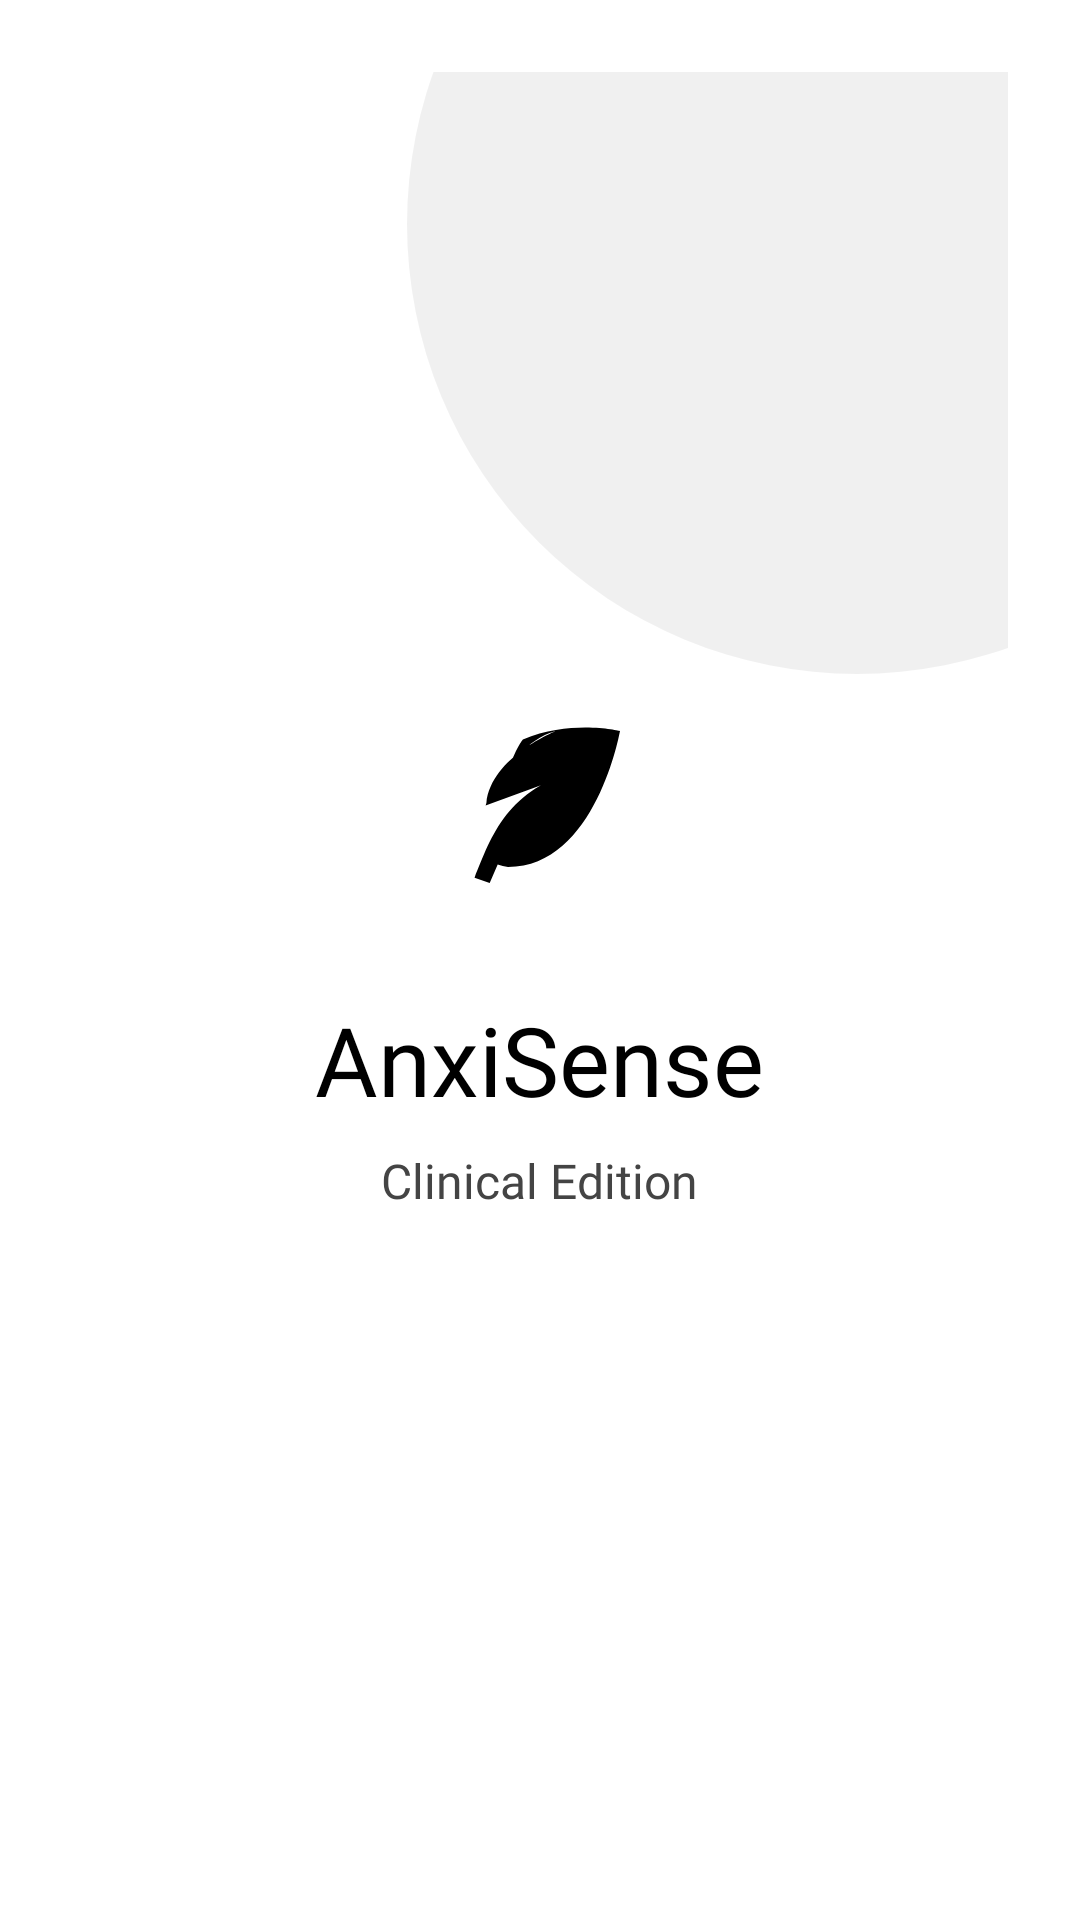

Android layout source for this screen:
<!-- AndroidManifest.xml: activity theme Theme.AnxiSense.Splash -->
<!-- res/layout/activity_splash.xml -->
<?xml version="1.0" encoding="utf-8"?>
<androidx.constraintlayout.widget.ConstraintLayout xmlns:android="http://schemas.android.com/apk/res/android"
    xmlns:app="http://schemas.android.com/apk/res-auto"
    xmlns:tools="http://schemas.android.com/tools"
    android:layout_width="match_parent"
    android:layout_height="match_parent"
    android:background="@color/editorial_bg"
    android:padding="24dp"
    tools:context=".SplashActivity">

    
    <ImageView
        android:layout_width="300dp"
        android:layout_height="300dp"
        android:layout_marginTop="-100dp"
        android:layout_marginEnd="-100dp"
        android:src="@drawable/bg_editorial_shape_abstract"
        app:layout_constraintTop_toTopOf="parent"
        app:layout_constraintEnd_toEndOf="parent" />

    <LinearLayout
        android:layout_width="match_parent"
        android:layout_height="wrap_content"
        android:orientation="vertical"
        android:gravity="center"
        app:layout_constraintTop_toTopOf="parent"
        app:layout_constraintBottom_toBottomOf="parent"
        app:layout_constraintStart_toStartOf="parent"
        app:layout_constraintEnd_toEndOf="parent">
        
        
        <ImageView
            android:layout_width="64dp"
            android:layout_height="64dp"
            android:src="@drawable/ic_leaf"
            app:tint="@color/editorial_text_primary"
            android:layout_marginBottom="32dp"/>

        
        <TextView
            android:id="@+id/tvAppName"
            android:layout_width="wrap_content"
            android:layout_height="wrap_content"
            android:text="AnxiSense"
            android:fontFamily="@font/playfair_display_bold"
            android:textColor="@color/editorial_text_primary"
            android:textSize="32sp" />

        <TextView
            android:id="@+id/tvSubtitle"
            android:layout_width="wrap_content"
            android:layout_height="wrap_content"
            android:layout_marginTop="8dp"
            android:gravity="center"
            android:text="Clinical Edition"
            android:fontFamily="@font/inter_family"
            android:textColor="@color/editorial_text_secondary"
            android:textSize="16sp" />
    </LinearLayout>

</androidx.constraintlayout.widget.ConstraintLayout>
<!-- resources referenced by this layout -->
<resources>
  <color name="editorial_bg">#FFFFFF</color>
  <color name="editorial_text_primary">#000000</color>
  <color name="editorial_text_secondary">#444444</color>
  <!-- drawable bg_editorial_shape_abstract (drawable) -->
  <?xml version="1.0" encoding="utf-8"?>
  <shape xmlns:android="http://schemas.android.com/apk/res/android"
      android:shape="oval">
      
      <solid android:color="#0F000000" />
  </shape>
  <!-- drawable ic_leaf (drawable) -->
  <vector xmlns:android="http://schemas.android.com/apk/res/android"
      android:width="24dp"
      android:height="24dp"
      android:viewportWidth="24"
      android:viewportHeight="24">
    <path
        android:fillColor="#FF000000"
        android:pathData="M17,8C8,10 5.9,16.17 3.82,21.34L5.71,22l1,-2.3A4.49,4.49 0,0 0,8 20C19,20 22,3 22,3c0,0 -6.05,-1.5 -12.14,1.06C8.86,5.32 8,8 8,8s2.05,-4 6,-5c0,0 -8.11,3.22 -8.7,9A5.63,5.63 0,0 1,5.2 12.3Z"/>
  </vector>
  <style name="Theme.AnxiSense.Splash" parent="Theme.MaterialComponents.Light.NoActionBar">
          <item name="android:windowBackground">@drawable/splash_background</item>
          <item name="android:statusBarColor">@color/editorial_bg</item>
      </style>
  <!-- drawable splash_background (drawable) -->
  <?xml version="1.0" encoding="utf-8"?>
  <layer-list xmlns:android="http://schemas.android.com/apk/res/android">
      
      <item>
          <shape android:shape="rectangle">
              <solid android:color="@color/editorial_bg" />
          </shape>
      </item>
  
      
      <item
          android:drawable="@drawable/ic_leaf"
          android:gravity="center"
          android:width="100dp"
          android:height="100dp">
          <bitmap
              android:src="@drawable/ic_leaf"
              android:tint="@color/editorial_text_primary" />
      </item>
  </layer-list>
</resources>
